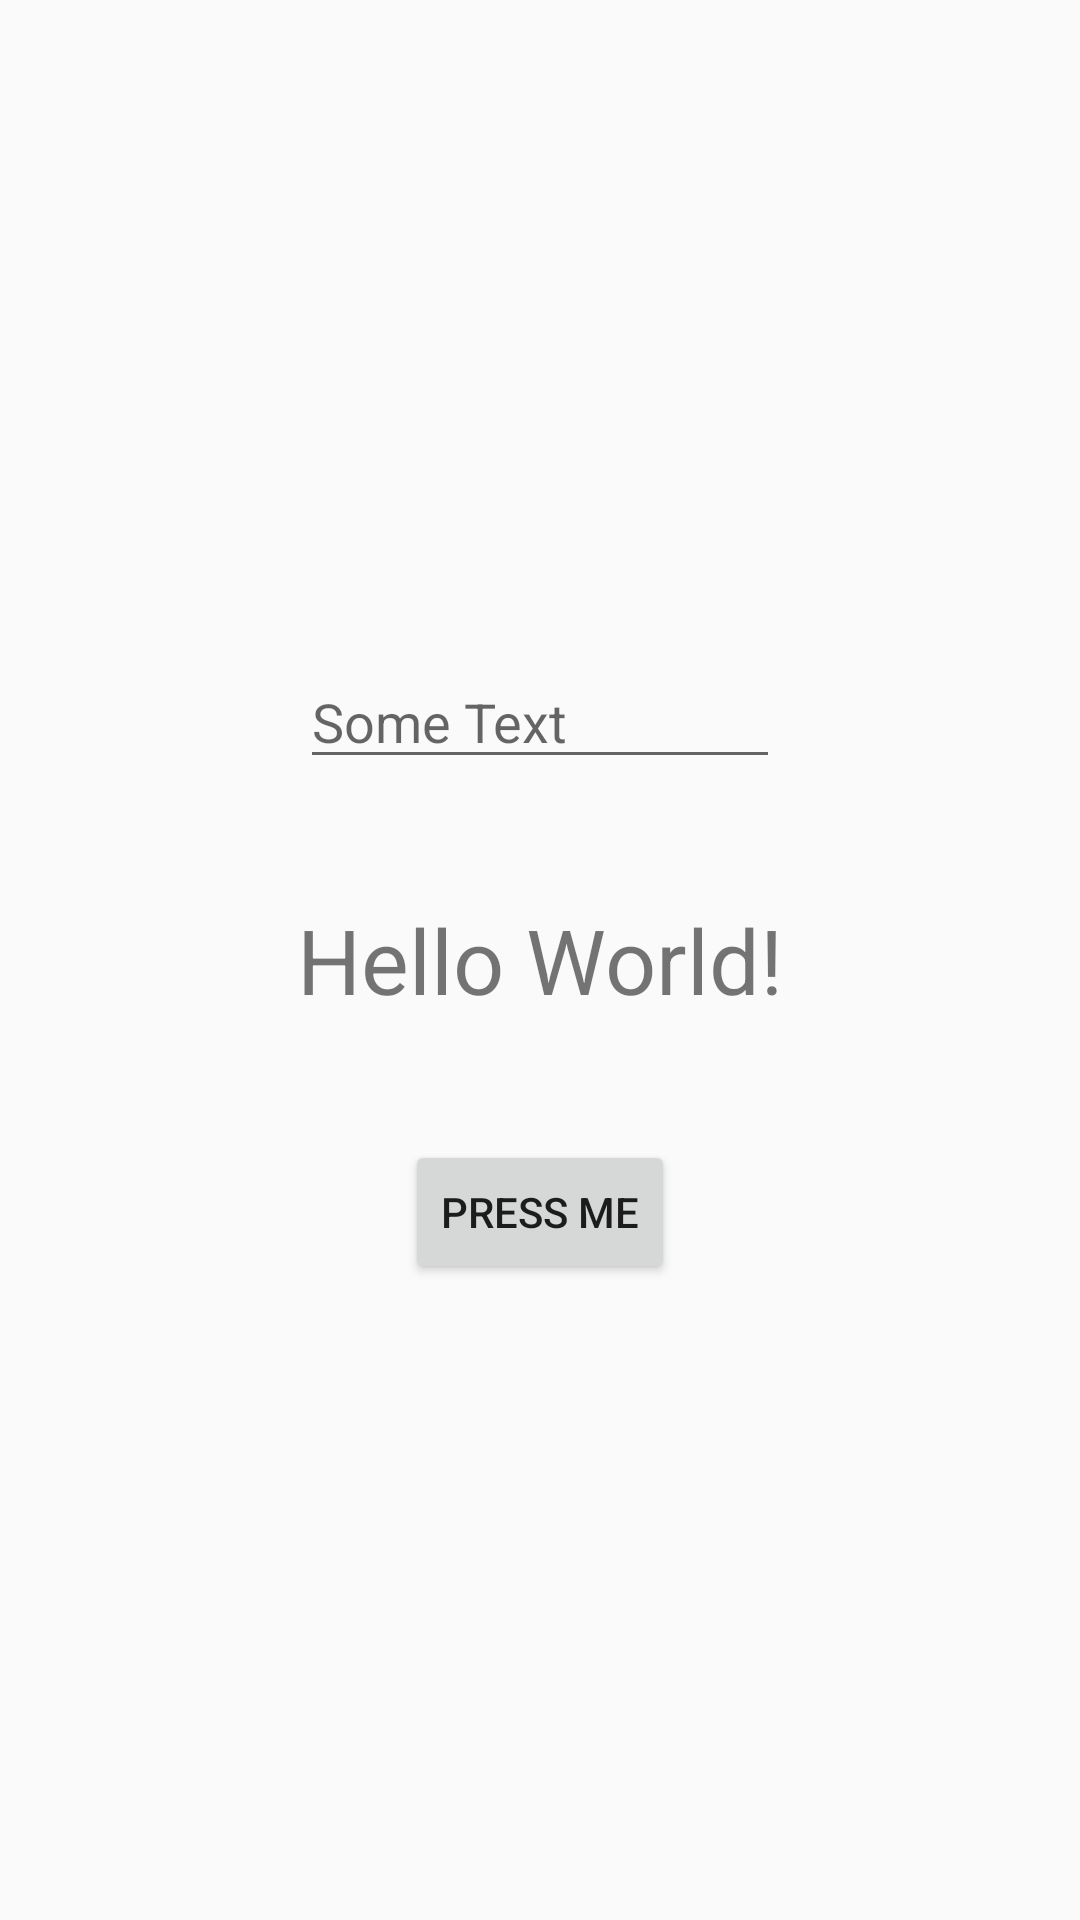

Reconstruct the res/layout file that produces this screen, plus the resources it refers to.
<!-- AndroidManifest.xml: application theme AppTheme -->
<!-- res/layout/activity_main.xml -->
<?xml version="1.0" encoding="utf-8"?>
<RelativeLayout xmlns:android="http://schemas.android.com/apk/res/android"
    xmlns:tools="http://schemas.android.com/tools"
    android:id="@+id/activity_main"
    android:layout_width="match_parent"
    android:layout_height="match_parent"
    tools:context="com.example.oleg.androidlessonfirst.MainActivity">

    <TextView
        android:id="@+id/hello_world"
        android:layout_width="wrap_content"
        android:layout_height="wrap_content"
        android:layout_centerHorizontal="true"
        android:layout_centerVertical="true"
        android:text="Hello World!"
        android:textSize="30sp" />

    <EditText
        android:id="@+id/input_text"
        android:layout_width="160dp"
        android:layout_height="wrap_content"
        android:layout_above="@+id/hello_world"
        android:layout_centerHorizontal="true"
        android:layout_marginBottom="40dp"
        android:maxLines="1"
        android:inputType="text"
        android:hint="@string/some_text" />

    <Button
        android:id="@+id/action"
        android:layout_width="wrap_content"
        android:layout_height="wrap_content"
        android:layout_below="@+id/hello_world"
        android:layout_centerHorizontal="true"
        android:layout_marginTop="40dp"
        android:text="@string/press_me" />

</RelativeLayout>
<!-- resources referenced by this layout -->
<resources>
  <string name="press_me">Press me</string>
  <string name="some_text">Some Text</string>
  <style name="AppTheme" parent="Theme.AppCompat.Light.DarkActionBar">
          
          <item name="colorPrimary">@color/colorPrimary</item>
          <item name="colorPrimaryDark">@color/colorPrimaryDark</item>
          <item name="colorAccent">@color/colorAccent</item>
      </style>
  <!-- not gathered from this repository: default colours our renderer supplied (Android Studio template values) -->
  <color name="colorPrimary">#FF6200EE</color>
  <color name="colorPrimaryDark">#FF3700B3</color>
  <color name="colorAccent">#FF03DAC5</color>
</resources>
